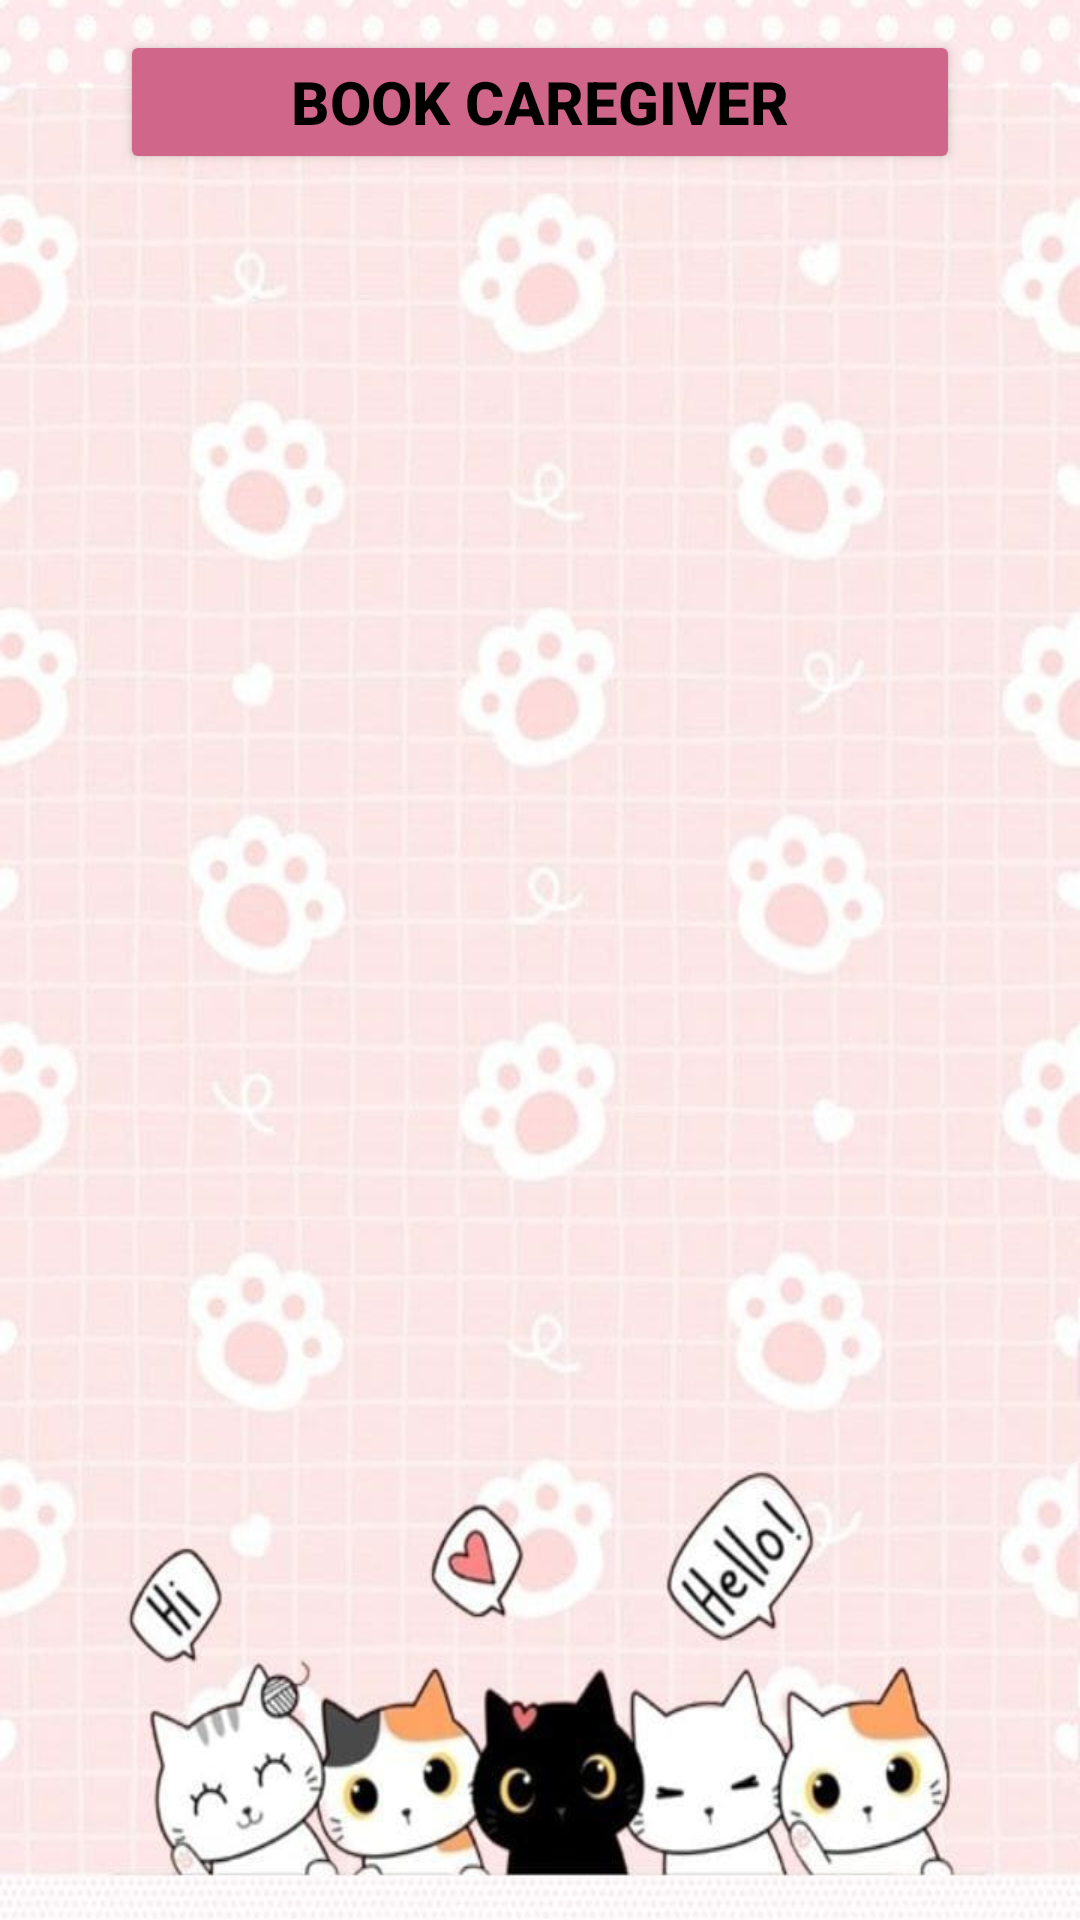

Produce the Android XML layout that renders to this screen, including the resource entries it uses.
<!-- AndroidManifest.xml: application theme Theme.Material3.Light -->
<!-- res/layout/activity_bookcare.xml -->
<?xml version="1.0" encoding="utf-8"?>
<RelativeLayout
    xmlns:android="http://schemas.android.com/apk/res/android"
    xmlns:app="http://schemas.android.com/apk/res-auto"
    xmlns:tools="http://schemas.android.com/tools"
    android:layout_width="match_parent"
    android:layout_height="match_parent"
    android:background="@drawable/bcg"
    tools:context=".view">


    <androidx.recyclerview.widget.RecyclerView
        android:id="@+id/bookcare"
        android:layout_width="match_parent"
        android:layout_height="653dp"
        android:layout_marginTop="65dp"
        android:layout_marginBottom="16dp" />

    <Button
        android:layout_width="match_parent"
        android:layout_height="wrap_content"
        android:id="@+id/btn_booking"
        android:layout_marginBottom="5dp"
        android:layout_marginTop="10dp"
        android:layout_marginLeft="40dp"
        android:layout_marginRight="40dp"
        android:text="Book caregiver"
        android:textColor="@color/black"
        android:textStyle="bold"
        android:textSize="20sp"
        android:backgroundTint="#D1668B"

        />

</RelativeLayout>
<!-- resources referenced by this layout -->
<resources>
  <color name="black">#FF000000</color>
  <!-- drawable bcg: jpg bitmap (drawable, 57941 bytes) -->
</resources>
